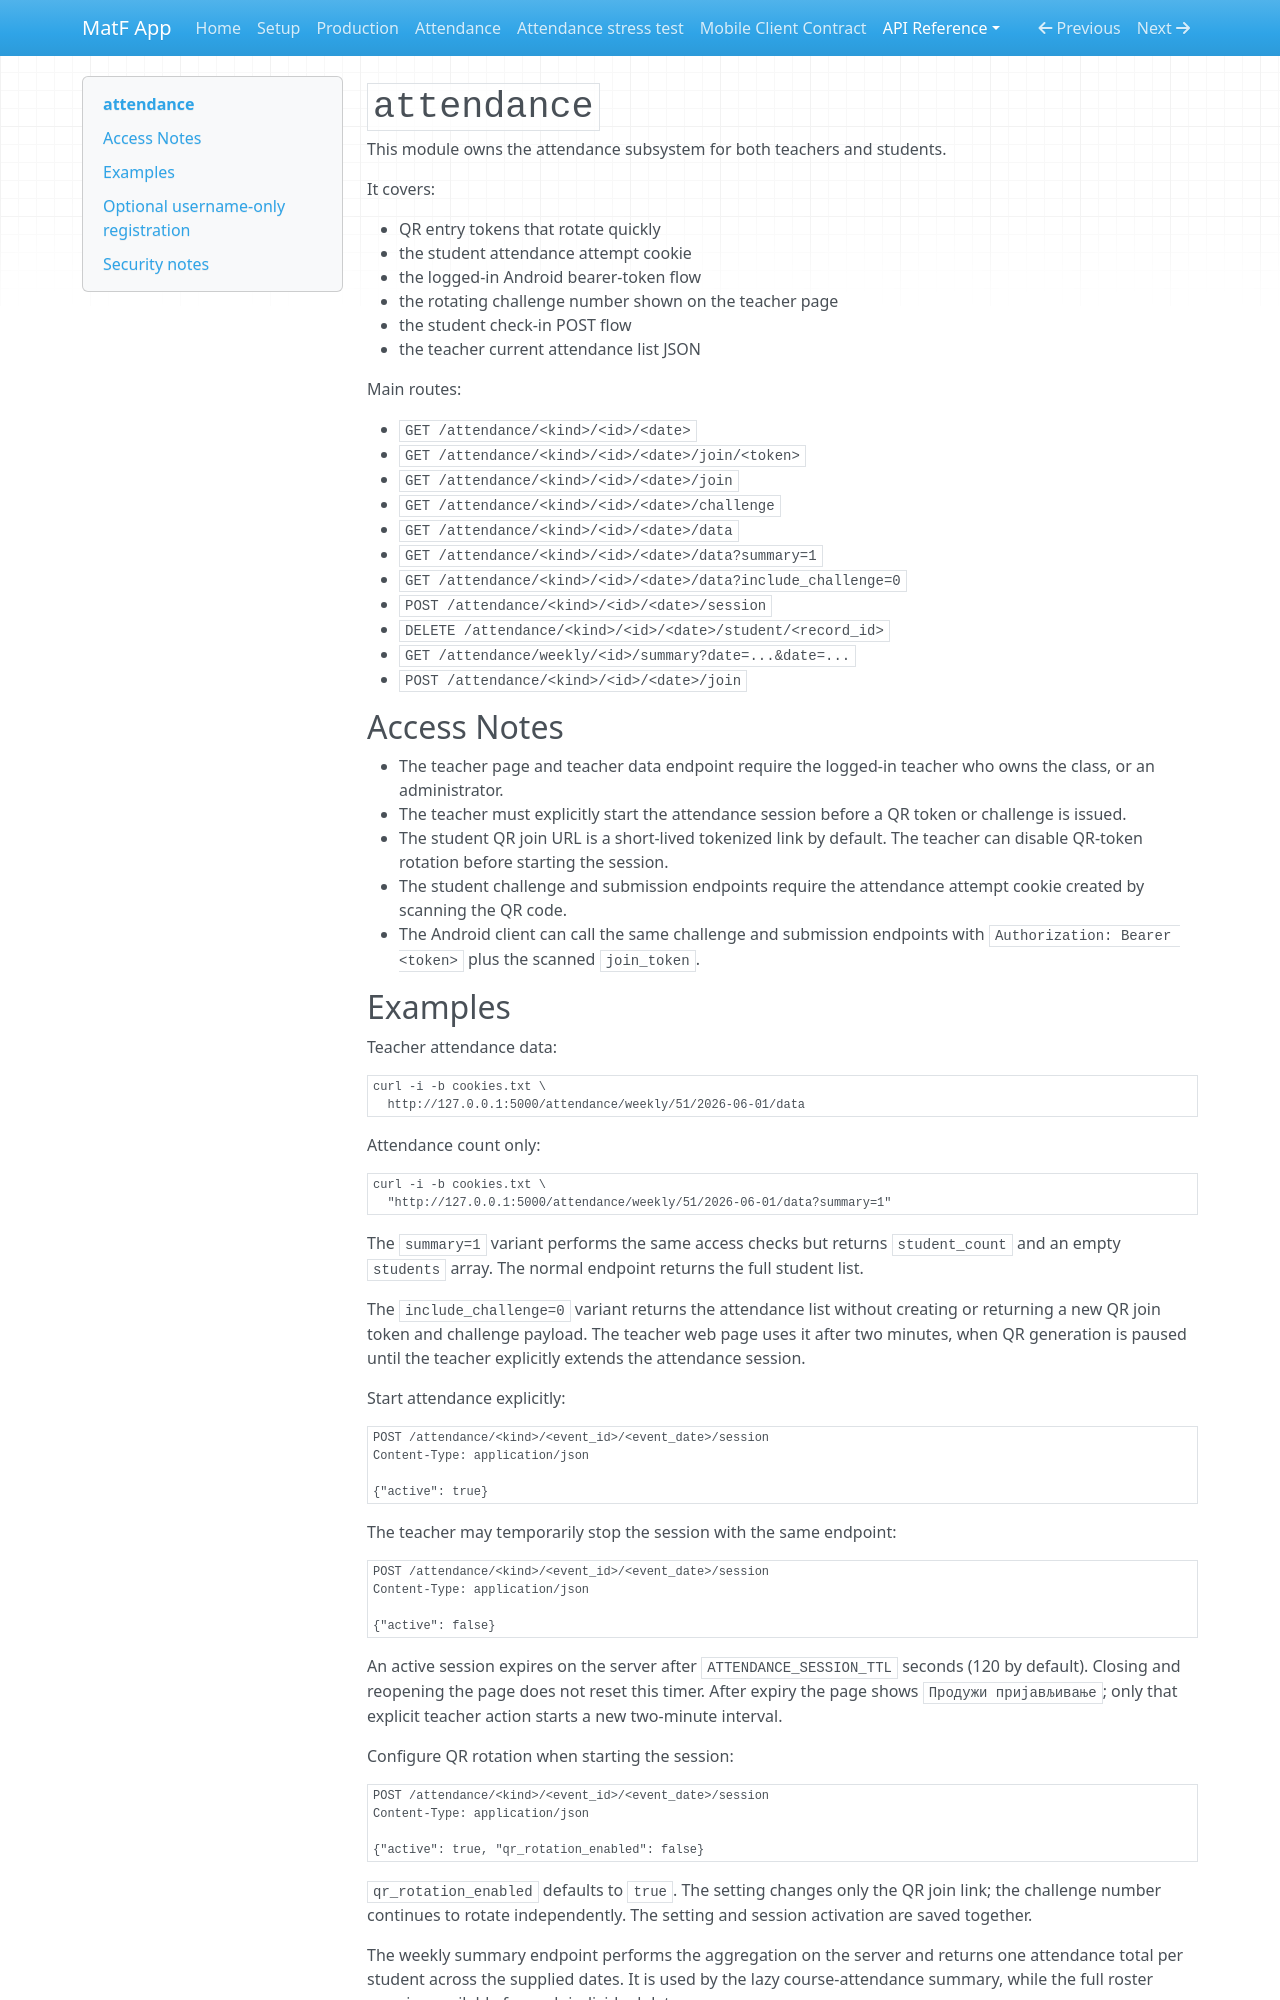

repository: filipmaric/matf-app-backend · page: api/attendance/index.html · generator: mkdocs

<!-- Copyright (c) 2026 Filip Marić. See LICENCE. -->
# `attendance`

This module owns the attendance subsystem for both teachers and students.

It covers:

- QR entry tokens that rotate quickly
- the student attendance attempt cookie
- the logged-in Android bearer-token flow
- the rotating challenge number shown on the teacher page
- the student check-in POST flow
- the teacher current attendance list JSON

Main routes:

- `GET /attendance/<kind>/<id>/<date>`
- `GET /attendance/<kind>/<id>/<date>/join/<token>`
- `GET /attendance/<kind>/<id>/<date>/join`
- `GET /attendance/<kind>/<id>/<date>/challenge`
- `GET /attendance/<kind>/<id>/<date>/data`
- `GET /attendance/<kind>/<id>/<date>/data?summary=1`
- `GET /attendance/<kind>/<id>/<date>/data?include_challenge=0`
- `POST /attendance/<kind>/<id>/<date>/session`
- `DELETE /attendance/<kind>/<id>/<date>/student/<record_id>`
- `GET /attendance/weekly/<id>/summary?date=...&date=...`
- `POST /attendance/<kind>/<id>/<date>/join`

## Access Notes

- The teacher page and teacher data endpoint require the logged-in teacher who owns the class, or an administrator.
- The teacher must explicitly start the attendance session before a QR token or challenge is issued.
- The student QR join URL is a short-lived tokenized link by default. The
  teacher can disable QR-token rotation before starting the session.
- The student challenge and submission endpoints require the attendance attempt cookie created by scanning the QR code.
- The Android client can call the same challenge and submission endpoints with `Authorization: Bearer <token>`
  plus the scanned `join_token`.
